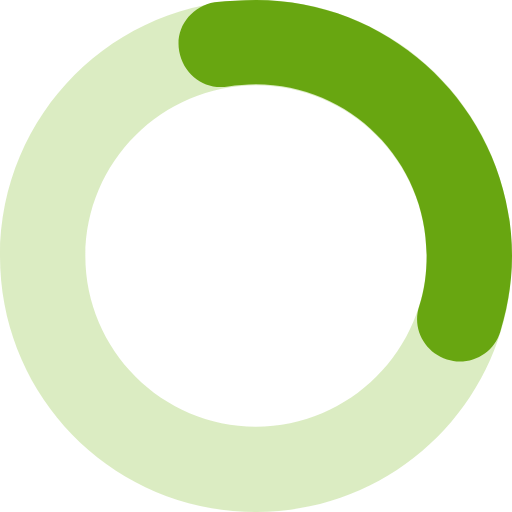
t = 0.00 s
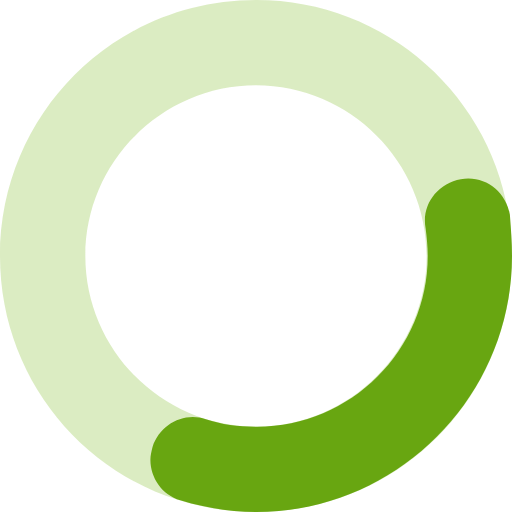
t = 0.25 s
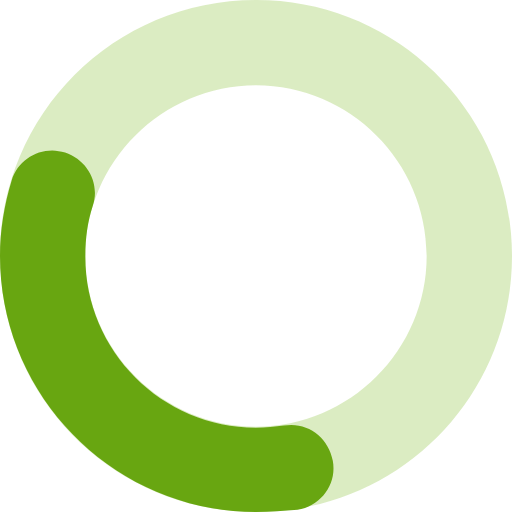
t = 0.50 s
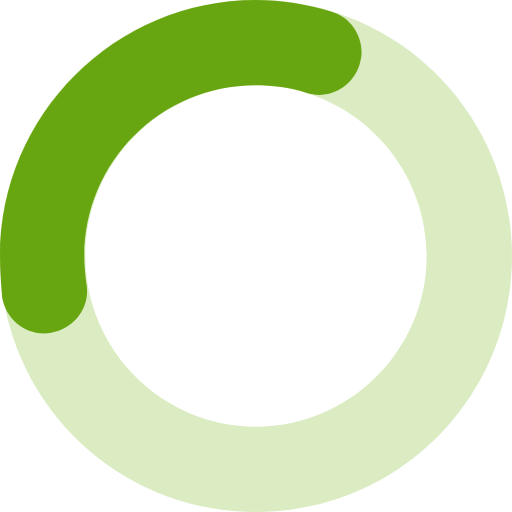
t = 0.75 s

The animated SVG that drew these frames (rendered in a browser with its animation timeline set to each time). Animation: 1 SMIL element (animateTransform=1); one cycle of 1.00 s, repeats indefinitely.

<svg version="1.0" xmlns="http://www.w3.org/2000/svg" width="48px" height="48px" viewBox="0 0 48 48"><g><g><path fill="#CFE5AE" opacity="0.75" d="M24,0C10.7,0,0,10.7,0,24s10.7,24,24,24s24-10.7,24-24S37.3,0,24,0z M24,40c-8.8,0-16-7.2-16-16 S15.2,8,24,8s16,7.2,16,16S32.8,40,24,40z"/></g><path id="p" fill="#68A611" d="M43.1,33.9c-0.4,0-0.8-0.1-1.2-0.2c-2.1-0.7-3.3-2.9-2.6-5c0.5-1.5,0.7-3.1,0.7-4.8 c0-8.8-7.2-16-16-16c-0.9,0-1.8,0.1-2.6,0.2c-2.2,0.4-4.2-1.1-4.6-3.3c-0.4-2.2,1.1-4.2,3.3-4.6C21.4,0.1,22.7,0,24,0 c13.2,0,24,10.8,24,24c0,2.4-0.4,4.8-1.1,7.1C46.4,32.8,44.8,33.9,43.1,33.9z"><animateTransform attributeName="transform" type="rotate" repeatCount="indefinite" dur="1s" keyTimes="0;1" values="0 24 24;360 24 24"/></path></g></svg>